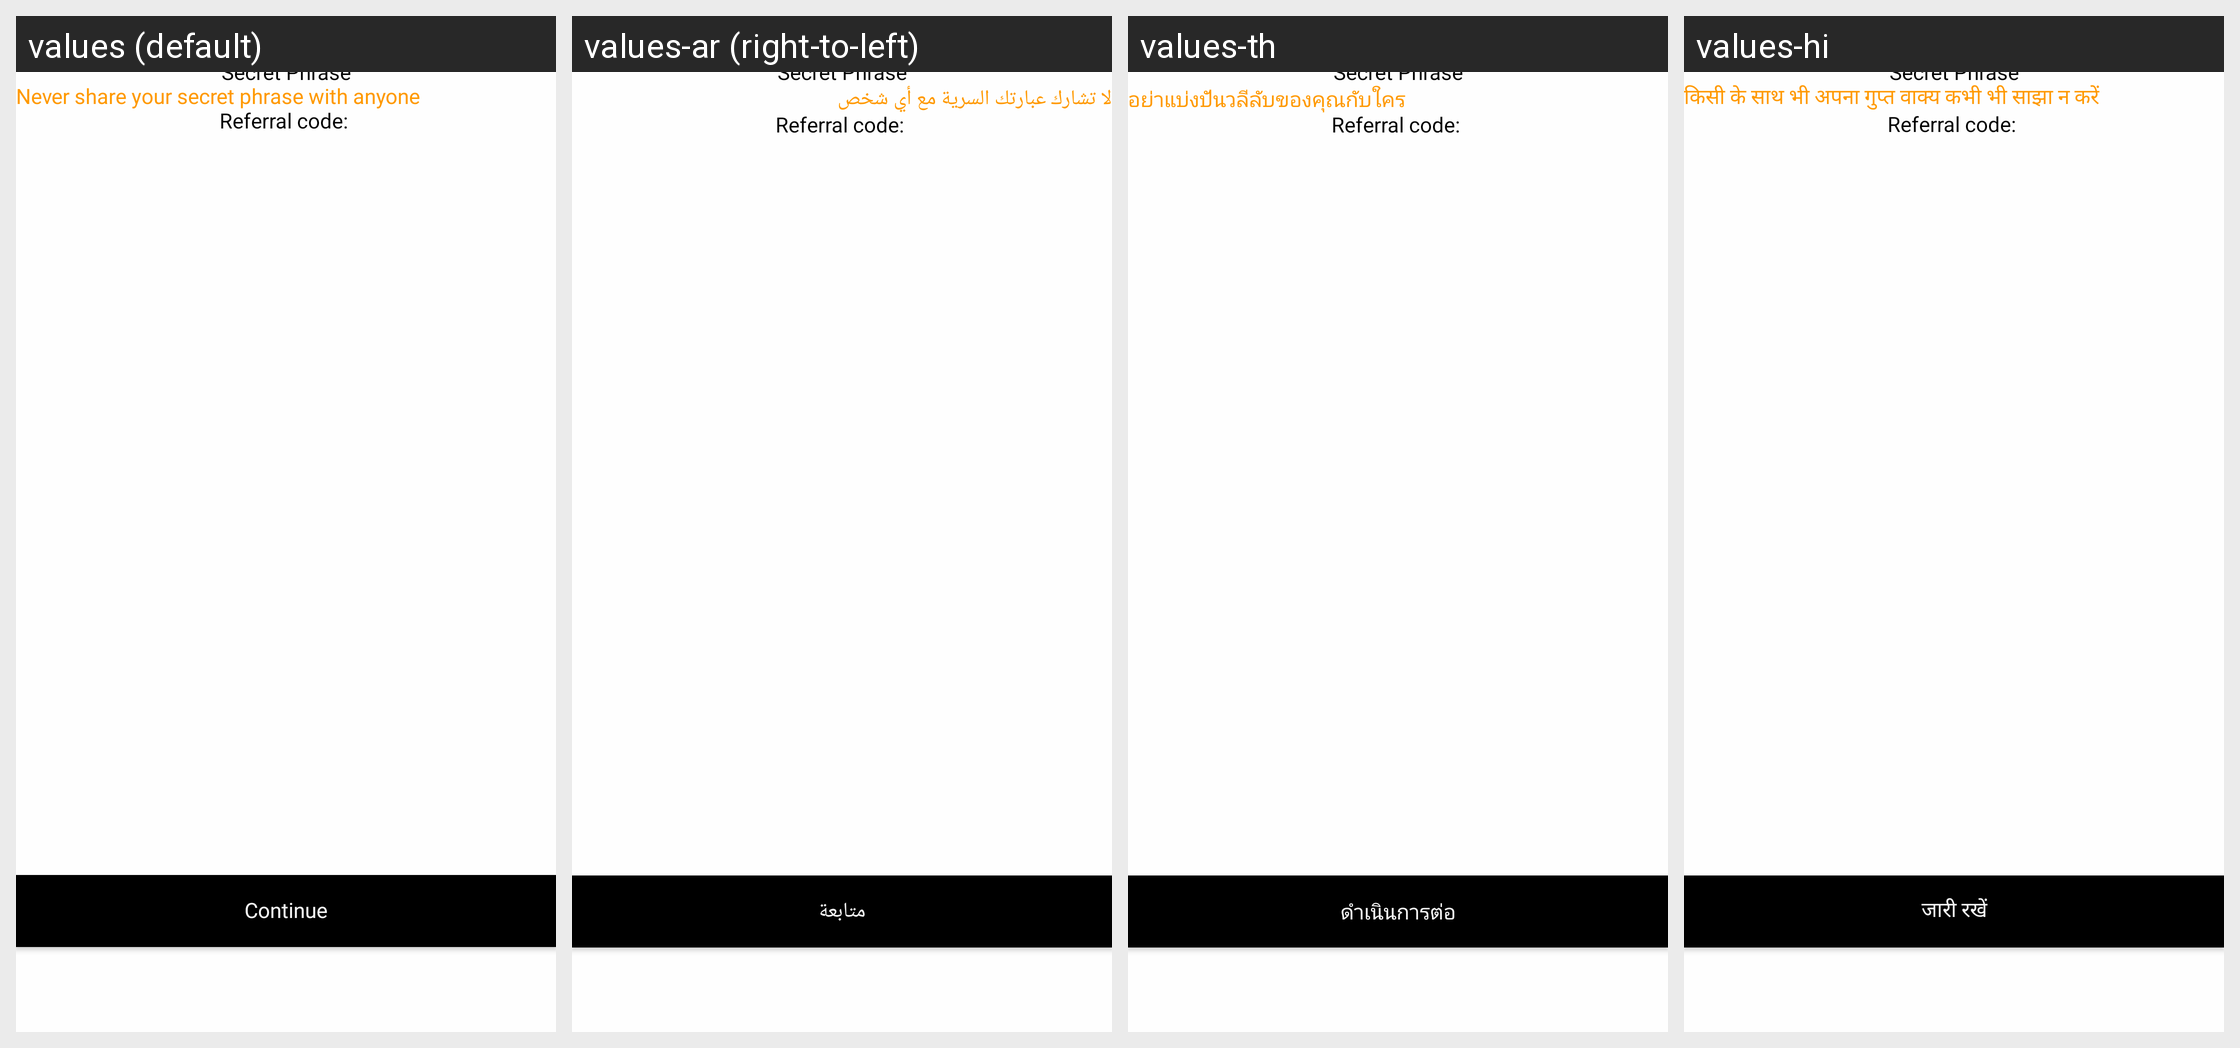

Here is an Android app screen in its default locale and in the app's own translations. Write out the translated-string differences for the strings that appear on this screen.
Android screen res/layout/fragment_your_recovery_phrase.xml rendered under 4 locales, left to right: values (default), values-ar (right-to-left), values-th, values-hi. Device: Nexus 5 (rendered at 1080×1920; each locale shown at half size, 540×960, under a caption strip naming it); theme Theme.Plutope.
Strings drawn on this screen, with the default value and each locale's value (text and hints the layout hard-codes, and strings that could not be matched under every locale, appear in the picture but are not listed):

secret_phrase
  values: Secret Phrase
  values-ar: Secret Phrase
  values-th: Secret Phrase
  values-hi: Secret Phrase

never_share_your_secret_phrase_with_anyone
  values: Never share your secret phrase with anyone
  values-ar: لا تشارك عبارتك السرية مع أي شخص
  values-th: อย่าแบ่งปันวลีลับของคุณกับใคร
  values-hi: किसी के साथ भी अपना गुप्त वाक्य कभी भी साझा न करें

_continue
  values: Continue
  values-ar: متابعة
  values-th: ดำเนินการต่อ
  values-hi: जारी रखें
